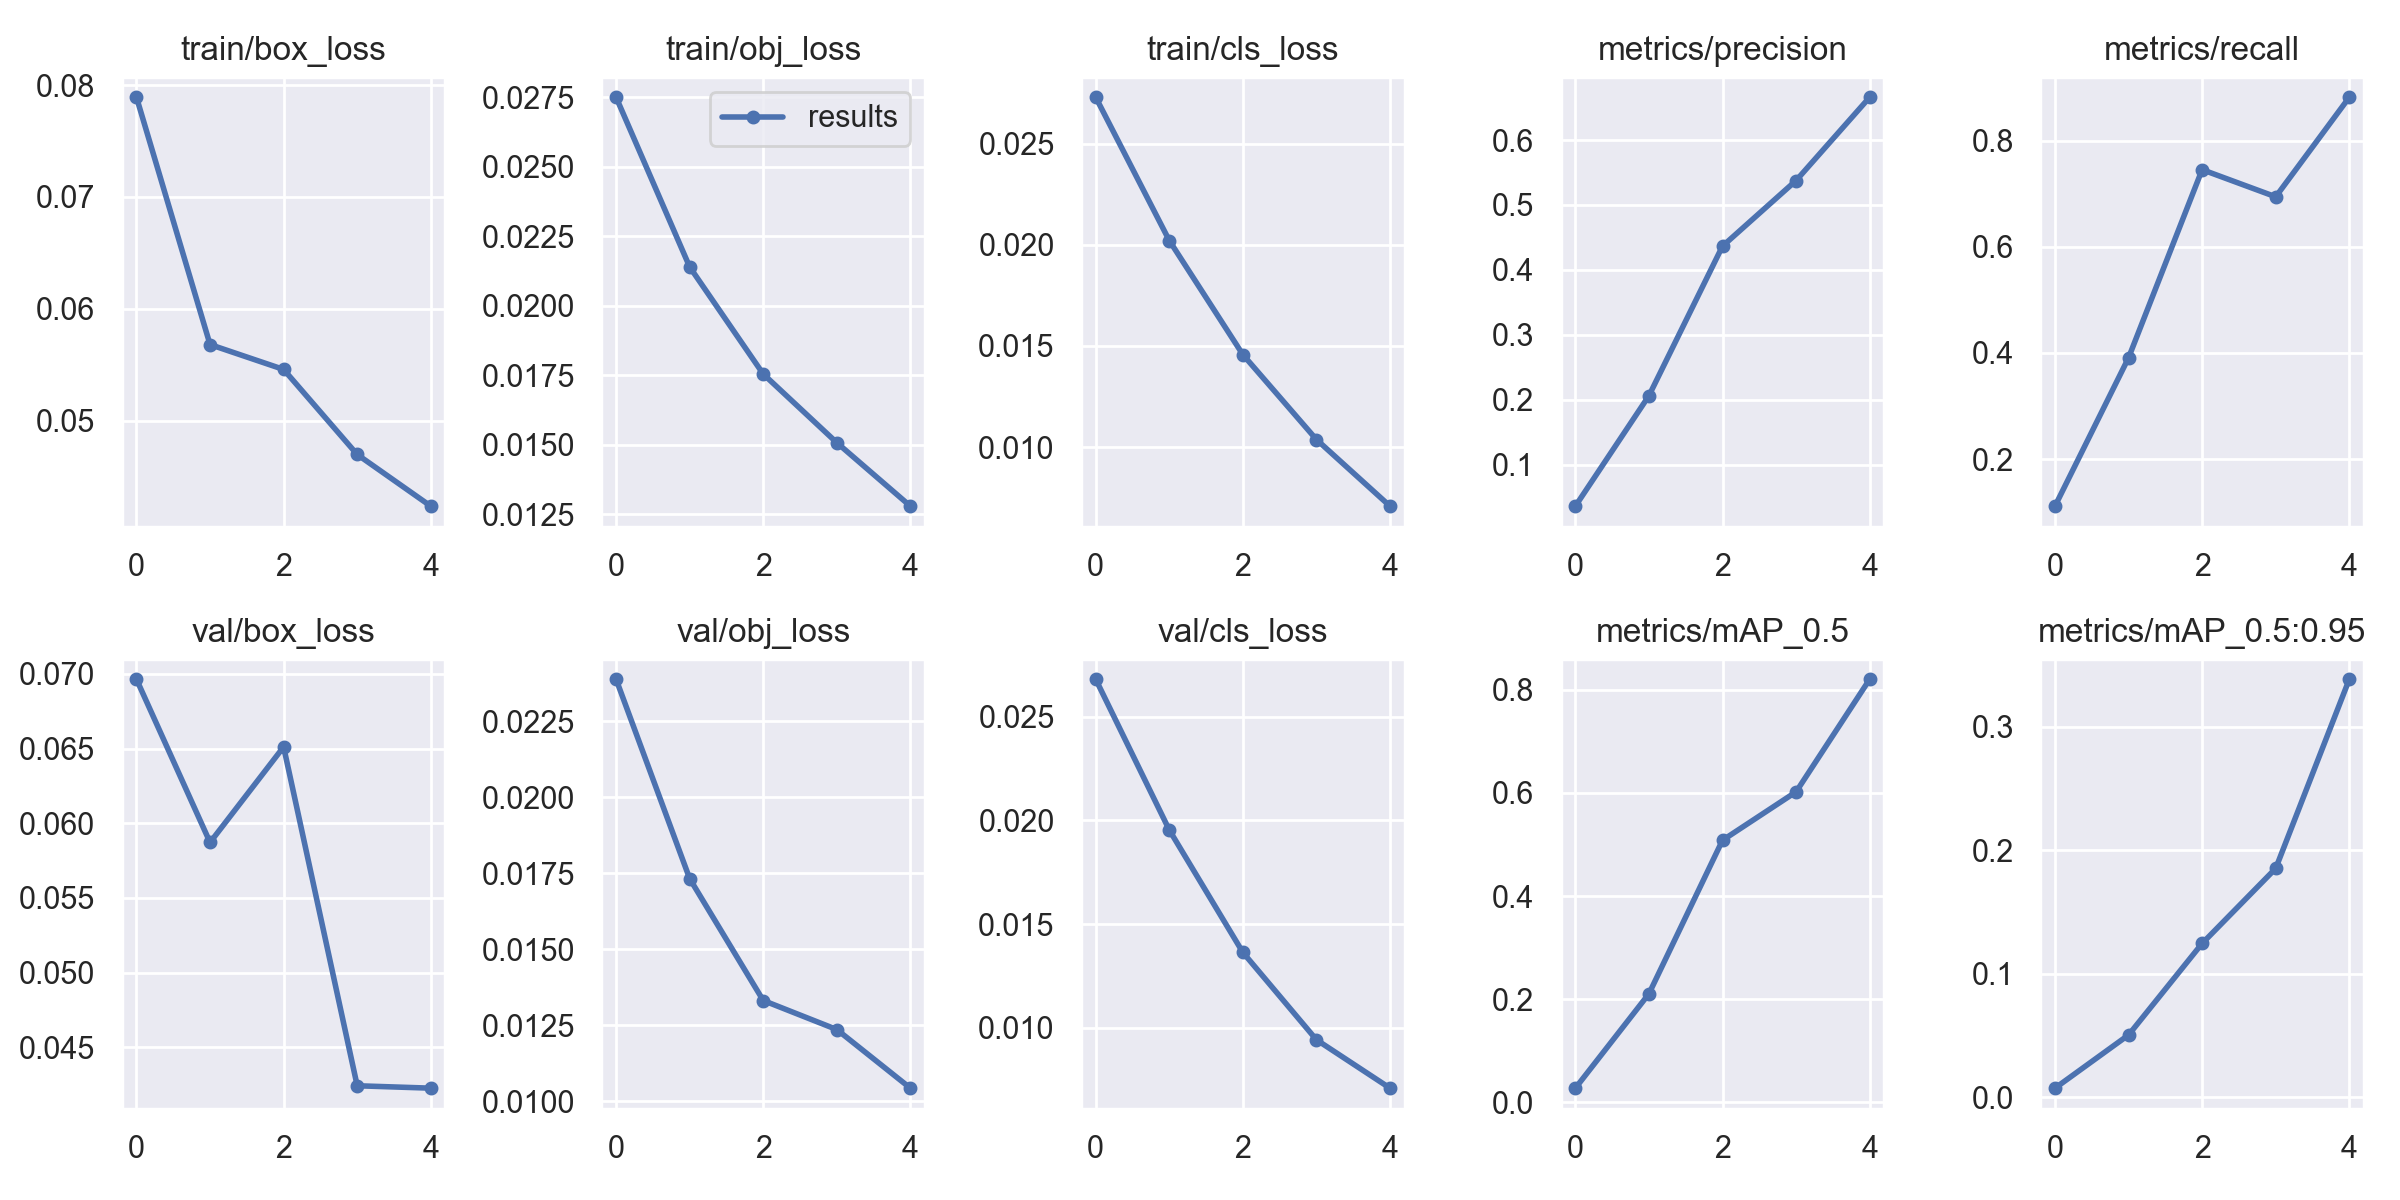

Values plotted in this chart, from the file beside it:
epoch, train/box_loss, train/obj_loss, train/cls_loss, metrics/precision, metrics/recall, metrics/mAP_0.5, metrics/mAP_0.5:0.95, val/box_loss, val/obj_loss, val/cls_loss, x/lr0, x/lr1, x/lr2
0, 0.07891, 0.0275, 0.02731, 0.03582, 0.1111, 0.02747, 0.007371, 0.06963, 0.02389, 0.0268, 0.003329, 0.003329, 0.07004
1, 0.05681, 0.0214, 0.02022, 0.206, 0.3908, 0.2105, 0.05042, 0.05872, 0.01733, 0.01954, 0.006089, 0.006089, 0.03947
2, 0.05458, 0.01755, 0.01457, 0.4365, 0.7455, 0.5083, 0.1245, 0.06511, 0.01332, 0.01364, 0.006887, 0.006887, 0.006935
3, 0.04698, 0.01508, 0.01037, 0.5376, 0.6944, 0.6022, 0.1852, 0.04243, 0.01236, 0.009431, 0.004109, 0.004109, 0.004109
4, 0.04236, 0.0128, 0.007073, 0.6659, 0.882, 0.8206, 0.3383, 0.04227, 0.01043, 0.007101, 0.004109, 0.004109, 0.004109
